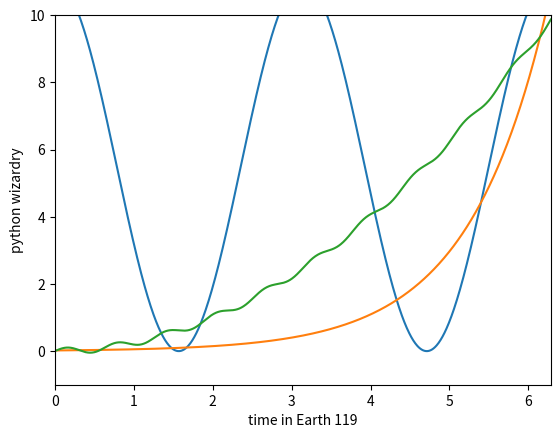

Write Python code to recreate this figure.
%matplotlib inline
import numpy as np
import matplotlib.pyplot as plt

x = np.linspace(0, 2*np.pi, 1000) 

y = 5.5*(np.cos(2*x))+5.5
z = 0.02*np.exp(x)
w = 0.25*(x**2) + 0.1*np.sin(10*x)
plt.plot(x,y)
plt.plot(x,z)
plt.plot(x,w)
plt.xlim([0, 2*np.pi])
plt.ylim([-1, 10])
plt.xlabel('time in Earth 119')
plt.ylabel('python wizardry')
plt.show()

